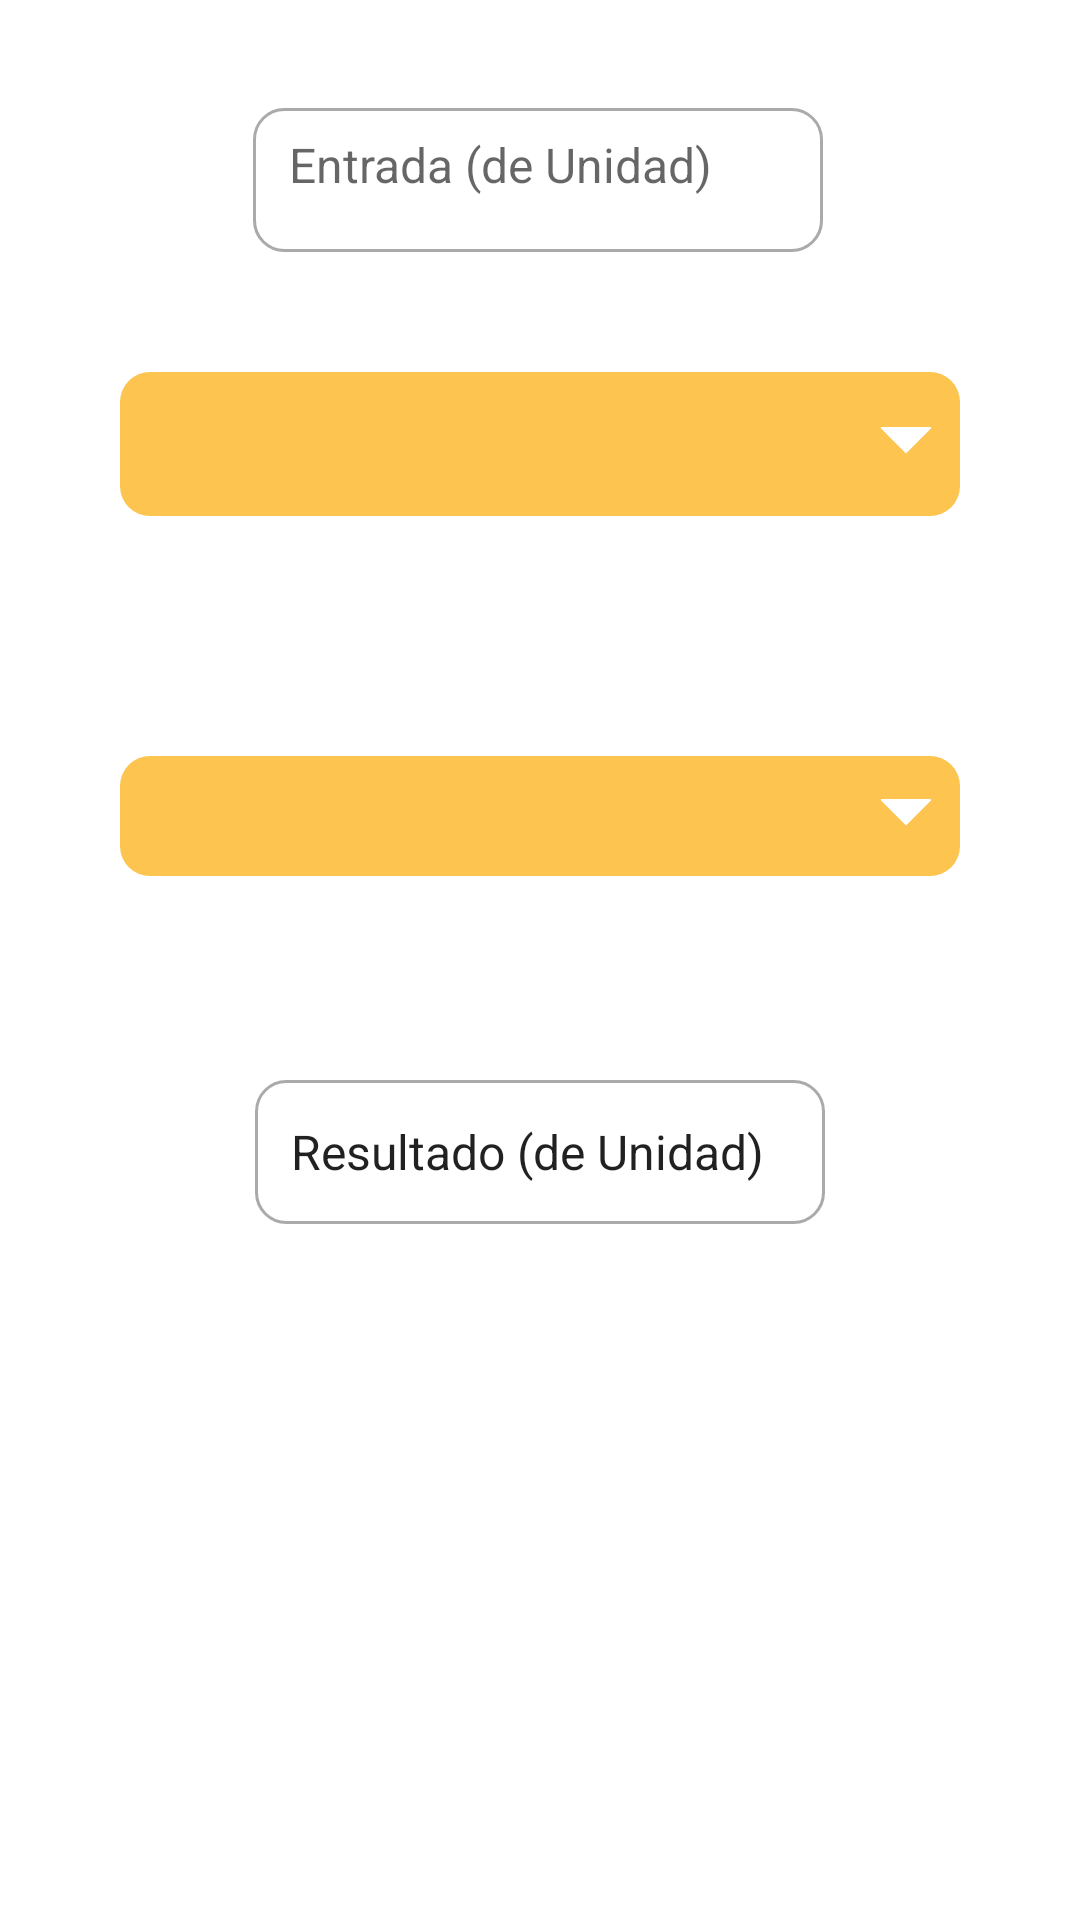

Reconstruct the res/layout file that produces this screen, plus the resources it refers to.
<!-- AndroidManifest.xml: application theme Theme.Conversion_unidades -->
<!-- res/layout/activity_peso.xml -->
<?xml version="1.0" encoding="utf-8"?>
<androidx.constraintlayout.widget.ConstraintLayout xmlns:android="http://schemas.android.com/apk/res/android"
    xmlns:app="http://schemas.android.com/apk/res-auto"
    xmlns:tools="http://schemas.android.com/tools"
    android:layout_width="match_parent"
    android:layout_height="match_parent"
    tools:context=".Peso">

    <Spinner
        android:id="@+id/spinner_TempEntrada"
        android:layout_width="0dp"
        android:layout_height="48dp"
        android:layout_marginLeft="40dp"
        android:layout_marginTop="40dp"
        android:layout_marginRight="40dp"
        android:background="@drawable/spinner_bg"
        android:popupBackground="@color/yellow"
        app:layout_constraintEnd_toEndOf="parent"
        app:layout_constraintHorizontal_bias="0.0"
        app:layout_constraintStart_toStartOf="parent"
        app:layout_constraintTop_toBottomOf="@+id/et_entrada" />

    <Spinner
        android:id="@+id/spinner_tempSalida"
        android:layout_width="0dp"
        android:layout_height="40dp"
        android:layout_marginLeft="40dp"
        android:layout_marginTop="24dp"
        android:layout_marginRight="40dp"
        android:background="@drawable/spinner_bg"
        android:popupBackground="@color/yellow"
        app:layout_constraintEnd_toEndOf="parent"
        app:layout_constraintStart_toStartOf="parent"
        app:layout_constraintTop_toBottomOf="@+id/imageView2" />

    <EditText
        android:id="@+id/et_entrada"
        android:layout_width="wrap_content"
        android:layout_height="wrap_content"
        android:layout_marginTop="36dp"
        android:background="@drawable/input"
        android:ems="10"
        android:gravity="left"
        android:hint="Entrada (de Unidad)"
        android:inputType="numberDecimal"
        android:minHeight="48dp"
        android:theme="@style/EditTextEstilos"
        app:layout_constraintEnd_toEndOf="parent"
        app:layout_constraintHorizontal_bias="0.497"
        app:layout_constraintStart_toStartOf="parent"
        app:layout_constraintTop_toTopOf="parent" />

    <TextView
        android:id="@+id/et_salida"
        android:layout_width="wrap_content"
        android:layout_height="wrap_content"
        android:layout_marginTop="68dp"
        android:background="@drawable/input"
        android:ems="10"
        android:text="Resultado (de Unidad)"
        android:minHeight="48dp"
        android:theme="@style/EditTextEstilos"
        app:layout_constraintEnd_toEndOf="parent"
        app:layout_constraintStart_toStartOf="parent"
        app:layout_constraintTop_toBottomOf="@+id/spinner_tempSalida" />

    <ImageView
        android:id="@+id/imageView2"
        android:layout_width="wrap_content"
        android:layout_height="wrap_content"
        android:layout_marginTop="24dp"
        app:layout_constraintEnd_toEndOf="parent"
        app:layout_constraintHorizontal_bias="0.498"
        app:layout_constraintStart_toStartOf="parent"
        app:layout_constraintTop_toBottomOf="@+id/spinner_TempEntrada"
        app:srcCompat="@drawable/ic_convertir" />

</androidx.constraintlayout.widget.ConstraintLayout>
<!-- resources referenced by this layout -->
<resources>
  <color name="yellow">#FDC450</color>
  <!-- drawable input (drawable) -->
  <selector xmlns:android="http://schemas.android.com/apk/res/android">
  
  
      <item android:state_enabled = "true" android:state_focused="true">
          <shape android:shape="rectangle">
              <corners android:radius="10dp"/>
              <stroke android:color="@color/yellow" android:width="1dp"/>
          </shape>
      </item>
  
  
      <item android:state_enabled="true">
          <shape android:shape="rectangle">
              <corners android:radius="10dp"/>
              <stroke android:color="@android:color/darker_gray" android:width="1dp"/>
          </shape>
      </item>
  
  
  </selector>
  <!-- drawable spinner_bg (drawable) -->
  <?xml version="1.0" encoding="utf-8"?>
  <layer-list xmlns:android="http://schemas.android.com/apk/res/android">
      <item>
          <shape android:shape="rectangle">
              <solid android:color="@color/yellow"/>
              <corners android:radius="10dp" />
          </shape>
      </item>
      <item android:gravity="center_vertical|right" android:right="8dp">
          <layer-list>
              <item android:width="12dp" android:height="12dp"  android:gravity="center" android:bottom="10dp">
                  <rotate
                      android:fromDegrees="45"
                      android:toDegrees="45">
                      <shape android:shape="rectangle">
                          <solid android:color="#ffffff" />
                          <stroke android:color="#ffffff" android:width="1dp"/>
                      </shape>
                  </rotate>
              </item>
              <item android:width="20dp" android:height="10dp" android:bottom="21dp" android:gravity="center">
                  <shape android:shape="rectangle">
                      <solid android:color="@color/yellow"/>
                  </shape>
              </item>
          </layer-list>
      </item>
  </layer-list>
  <style name="EditTextEstilos" parent="Widget.AppCompat.EditText">
          <item name="android:background">@null</item>
          <item name="android:paddingBottom">8dp</item>
          <item name="android:paddingLeft">4dp</item>
          <item name="android:paddingRight">4dp</item>
          <item name="android:paddingTop">8dp</item>
          <item name="android:paddingStart">12dp</item>
          <item name="android:paddingEnd">12dp</item>
          <item name="android:drawablePadding">8dp</item>
          <item name="android:inputType">text</item>
          <item name="android:textSize">16sp</item>
      </style>
  <style name="Theme.Conversion_unidades" parent="Theme.MaterialComponents.DayNight.DarkActionBar">
          
          <item name="colorPrimary">@color/yellow</item>
          <item name="colorPrimaryVariant">@color/yellow</item>
          <item name="colorOnPrimary">@color/white</item>
          
          <item name="colorSecondary">@color/teal_200</item>
          <item name="colorSecondaryVariant">@color/teal_700</item>
          <item name="colorOnSecondary">@color/yellow</item>
          <item name="colorAccent">@color/yellow</item>
  
          
          <item name="android:statusBarColor" tools:targetApi="l">?attr/colorPrimaryVariant</item>
          
      </style>
  <color name="white">#FFFFFFFF</color>
  <color name="teal_200">#FF03DAC5</color>
  <color name="teal_700">#FF018786</color>
</resources>
